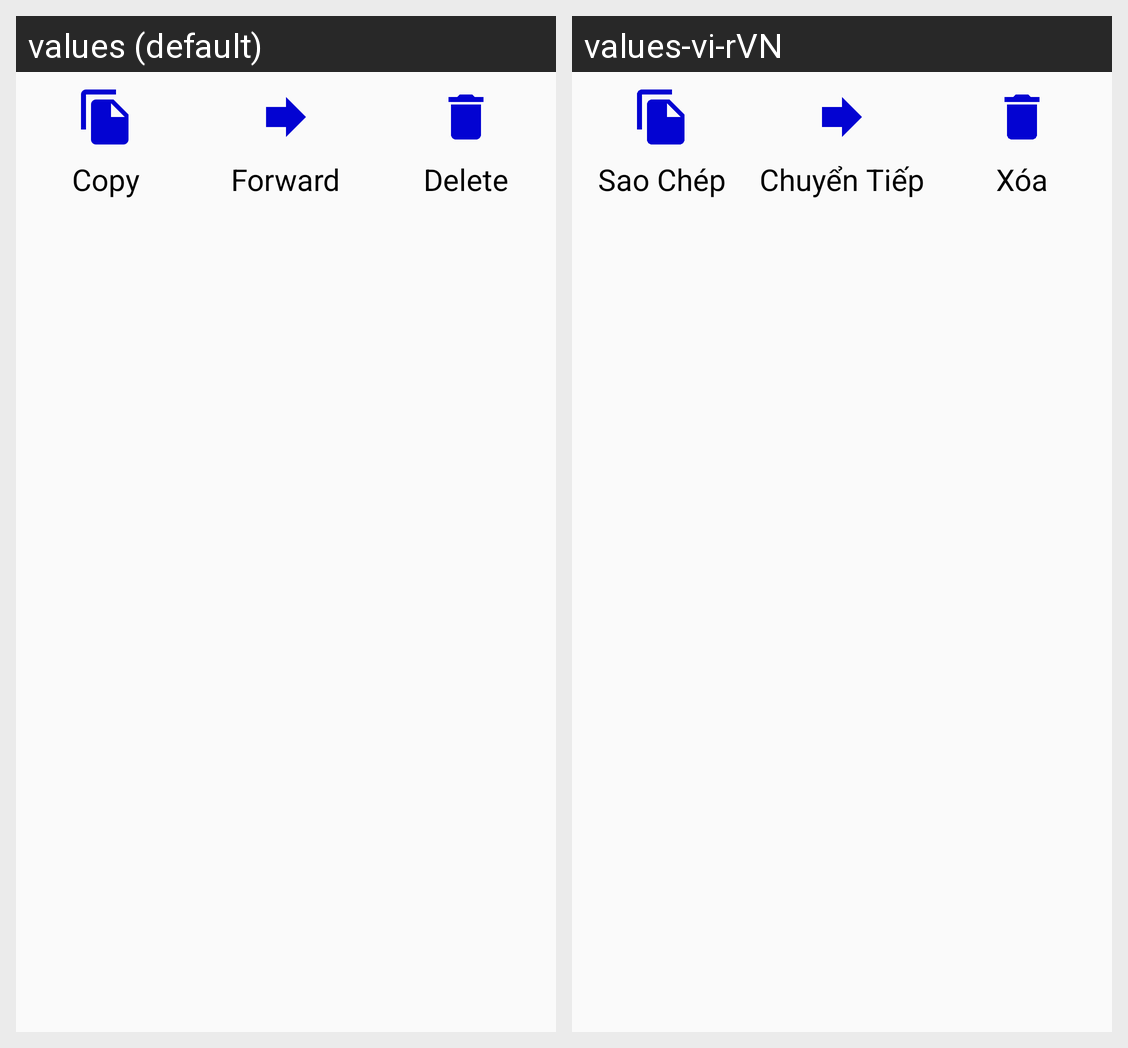

Translations of the strings shown on this Android screen, per locale in the grid:
Android screen res/layout/bottom_sheet_message.xml rendered under 2 locales, left to right: values (default), values-vi-rVN. Device: Nexus 5 (rendered at 1080×1920; each locale shown at half size, 540×960, under a caption strip naming it); theme AppTheme.
Strings drawn on this screen, with the default value and each locale's value (text and hints the layout hard-codes, and strings that could not be matched under every locale, appear in the picture but are not listed):

copy
  values: Copy
  values-vi-rVN: Sao Chép

forward
  values: Forward
  values-vi-rVN: Chuyển Tiếp

delete
  values: Delete
  values-vi-rVN: Xóa
